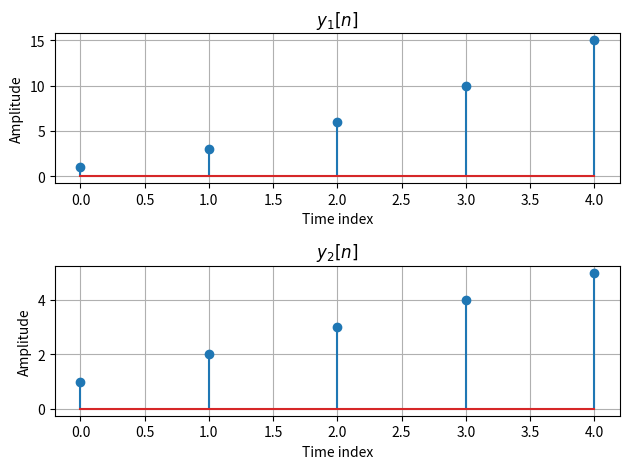

Write Python code to recreate this figure.
#!/usr/bin/env python3
# -*- coding: utf-8 -*-
"""
Created on Thu Oct 26 13:45:22 2017

[redacted]
"""

import numpy as np 
import matplotlib.pyplot as plt 

x = np.array([1,2,3,4,5])
#h1 is unit step function
h1= np.array([1,1,1,1,1])
y1=np.convolve(x,h1)
h2=[1,-1,0,0,0]
y2=np.convolve(y1[0:5],h2)

plt.subplot(2,1,1)
plt.title('$y_1[n]$')
plt.xlabel('Time index')
plt.ylabel('Amplitude')
plt.stem(np.arange(len(y1[0:5])),y1[0:5])
plt.grid()

plt.subplot(2,1,2)
plt.title('$y_2[n]$')
plt.xlabel('Time index')
plt.ylabel('Amplitude')
plt.stem(np.arange(len(y2[0:5])),y2[0:5])
plt.grid()
plt.tight_layout()
plt.show()

